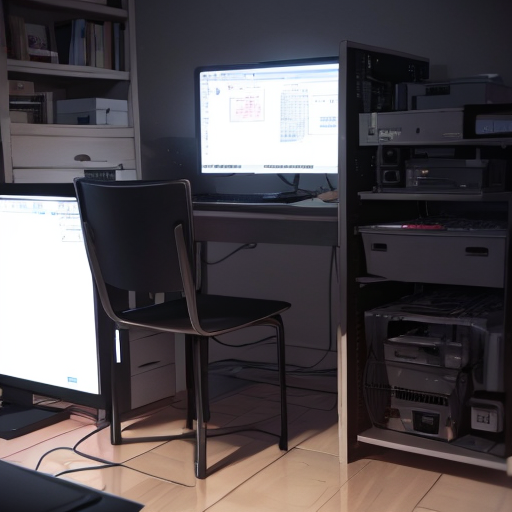
Generation parameters embedded in this image by AUTOMATIC1111 Stable Diffusion web UI or a fork of it (Forge, ...) (PNG 'parameters' text chunk):
masterpiece, best quality,
computer science,
Negative prompt: (worst quality, bad quality: 1.4), 1girl, 1boy, human, person,
Steps: 20, Sampler: DPM++ 2M, Schedule type: Karras, CFG scale: 7, Seed: 1765976209, Size: 512x512, Model hash: 52bc20d89f, Model: HoloKukiv2.2EyeFix-fp16, VAE hash: e852361da7, VAE: vae-ft-mse-840000-ema-pruned_fp16.safetensors, Clip skip: 2, Version: v1.10.1